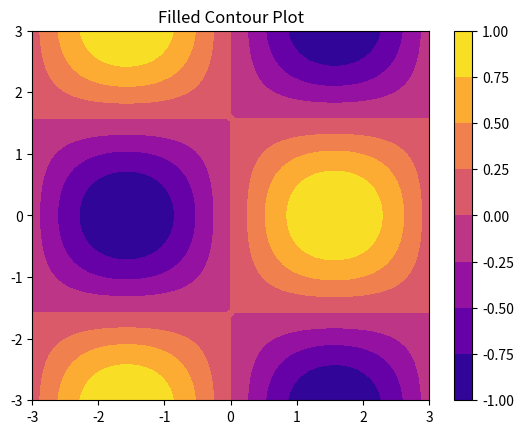

Write Python code to recreate this figure.
import matplotlib.pyplot as plt
import numpy as np

x = np.linspace(-3,3,50)
y = np.linspace(-3,3,50)

X, Y = np.meshgrid(x,y)

Z = np.sin(X) * np.cos(Y)

plt.contourf(X, Y, Z, cmap='plasma')

plt.colorbar()

plt.title("Filled Contour Plot")

plt.show()
